Dataset: ReadText10second (GitHub, Xrwh/PDNet). Classes: healthy control image, PD image.

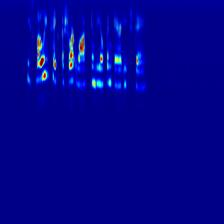
Label: healthy control image

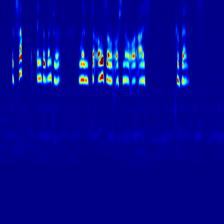
Label: PD image

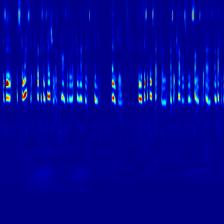
Label: healthy control image

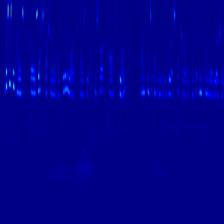
Label: healthy control image

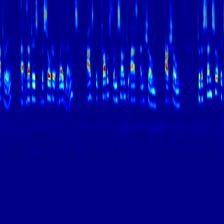
Label: healthy control image

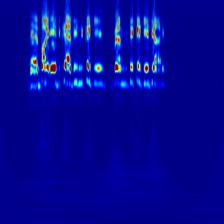
Label: PD image
